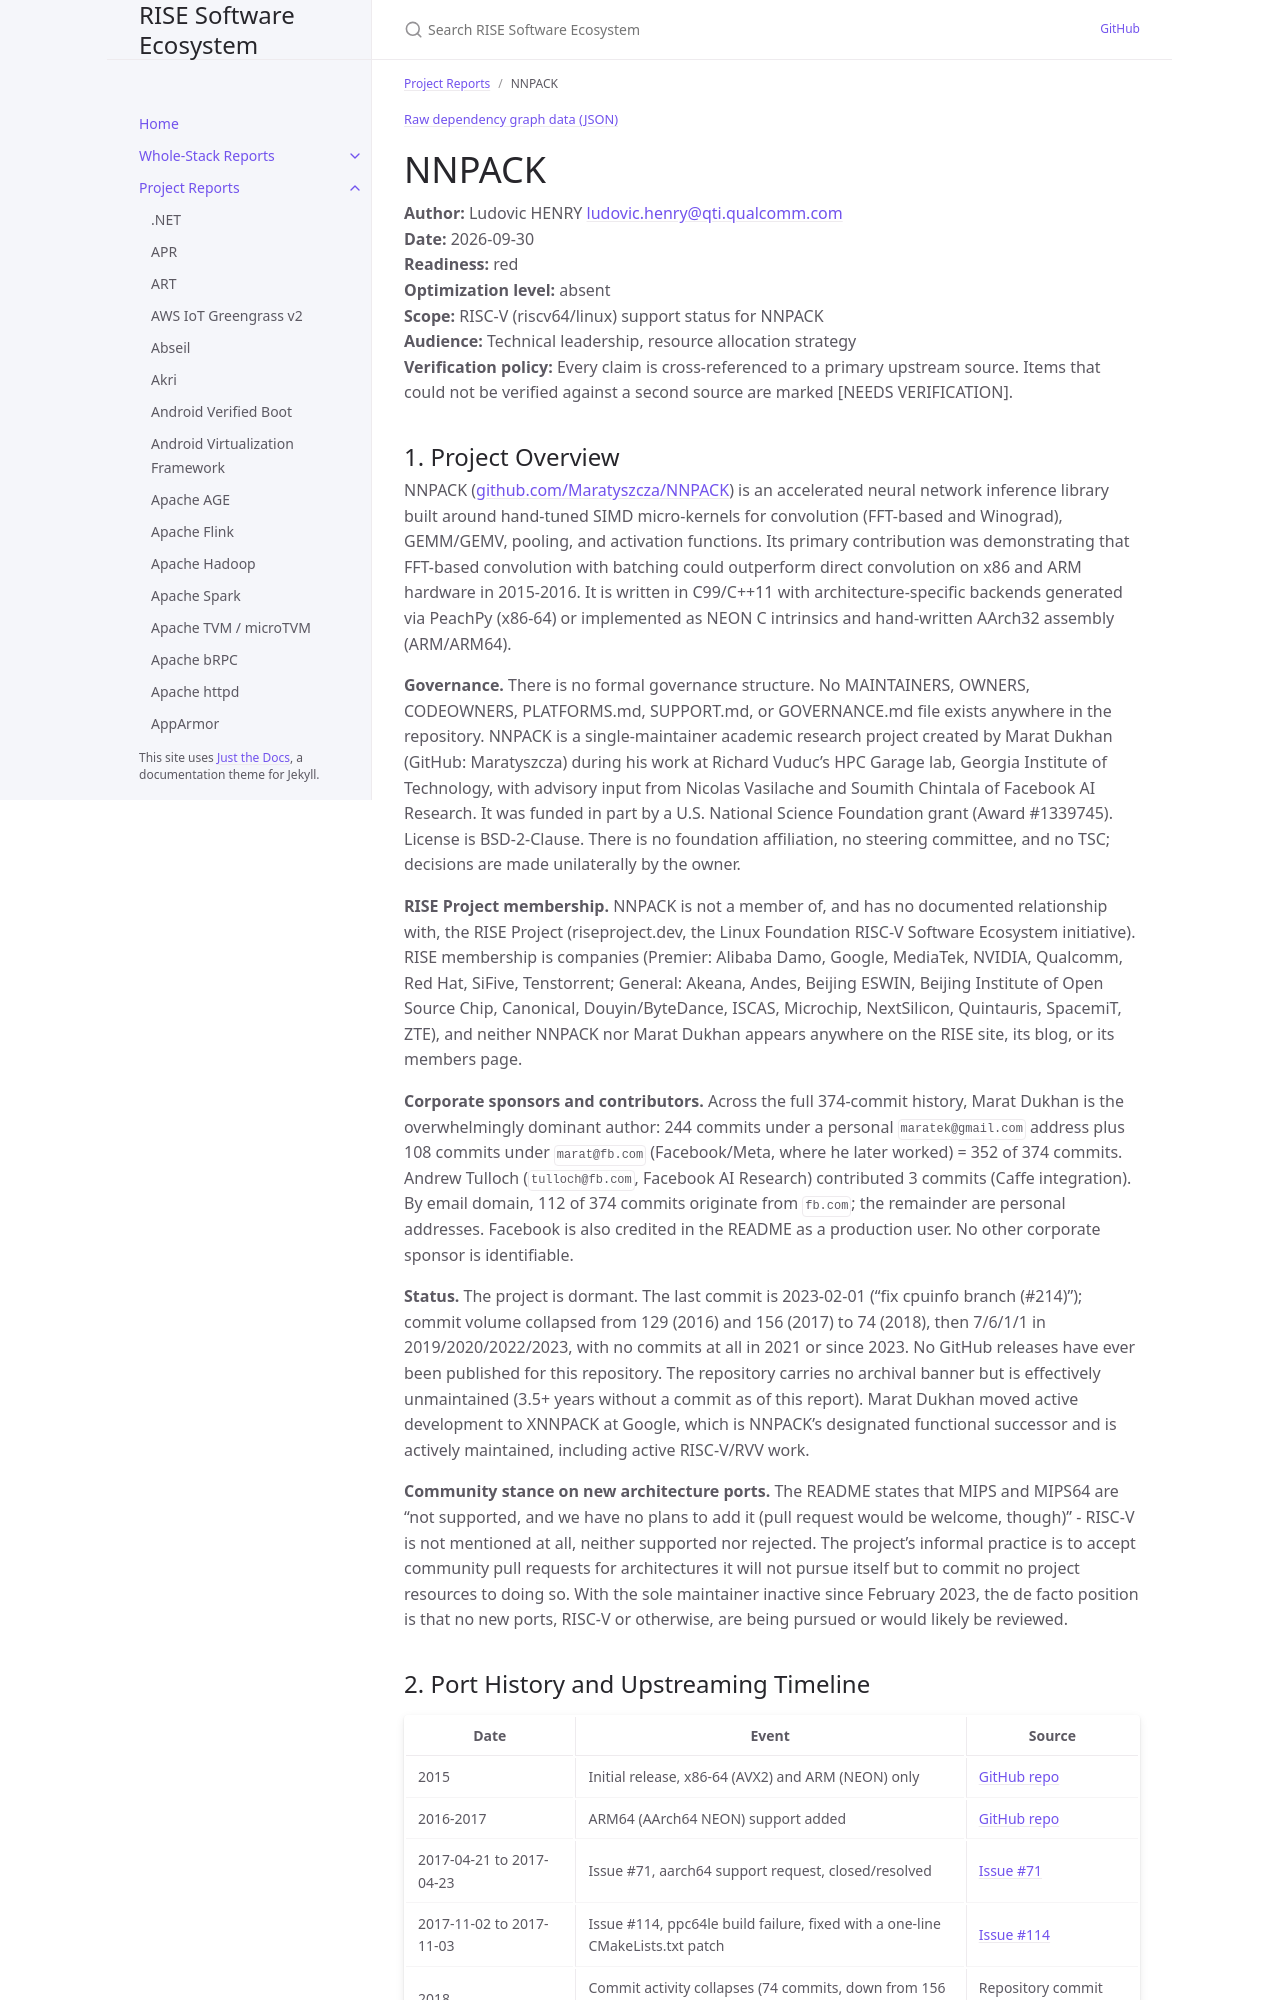

repository: riseproject-dev/sw-ecosystem · page: project-reports/nnpack.html · generator: jekyll

---
title: NNPACK
parent: Project Reports
color: red
dependencies:
  - name: cpuinfo
    relation: runtime-dependency
    criticality: critical
  - name: pthreadpool
    relation: runtime-dependency
    criticality: critical
  - name: psimd
    relation: runtime-dependency
    criticality: critical
  - name: FP16
    relation: runtime-dependency
    criticality: critical
  - name: FXdiv
    relation: runtime-dependency
    criticality: critical
  - name: googletest
    relation: test-dependency
    criticality: optional
---

{% include dependency-graph.html slug="dependencies" subset="nnpack" %}

# NNPACK

**Author:** Ludovic HENRY <ludovic.henry@qti.qualcomm.com><br/>
**Date:** 2026-09-30<br/>
**Readiness:** red<br/>
**Optimization level:** absent<br/>
**Scope:** RISC-V (riscv64/linux) support status for NNPACK<br/>
**Audience:** Technical leadership, resource allocation strategy<br/>
**Verification policy:** Every claim is cross-referenced to a primary upstream source. Items that could not be verified against a second source are marked [NEEDS VERIFICATION].<br/>
